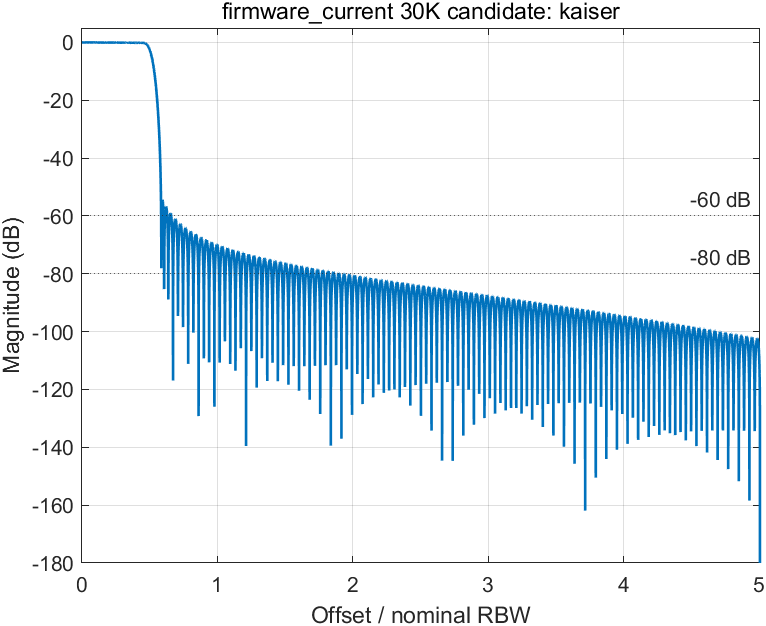

Values plotted in this chart, from the file beside it:
freq_hz, freq_over_rbw, magnitude_db
0, 0, 0
18.76, 0.0006255, -4.96502372238914e-06
37.53, 0.001251, -1.98485827513911e-05
56.29, 0.001876, -4.46161681313135e-05
75.06, 0.002502, -7.92103582551741e-05
93.82, 0.003127, -0.0001236
112.6, 0.003753, -0.0001775
131.4, 0.004378, -0.000241
150.1, 0.005004, -0.0003139
168.9, 0.005629, -0.000396
187.6, 0.006255, -0.0004871
206.4, 0.00688, -0.000587
225.2, 0.007506, -0.0006954
243.9, 0.008131, -0.0008122
262.7, 0.008757, -0.000937
281.5, 0.009382, -0.00107
300.2, 0.01001, -0.00121
319, 0.01063, -0.001357
337.8, 0.01126, -0.001511
356.5, 0.01188, -0.001671
375.3, 0.01251, -0.001838
394.1, 0.01314, -0.00201
412.8, 0.01376, -0.002187
431.6, 0.01439, -0.00237
450.3, 0.01501, -0.002556
469.1, 0.01564, -0.002747
487.9, 0.01626, -0.002942
506.6, 0.01689, -0.003139
525.4, 0.01751, -0.00334
544.2, 0.01814, -0.003542
562.9, 0.01876, -0.003747
581.7, 0.01939, -0.003952
600.5, 0.02002, -0.004159
619.2, 0.02064, -0.004366
638, 0.02127, -0.004572
656.8, 0.02189, -0.004779
675.5, 0.02252, -0.004984
694.3, 0.02314, -0.005188
713, 0.02377, -0.00539
731.8, 0.02439, -0.005589
750.6, 0.02502, -0.005786
769.3, 0.02564, -0.00598
788.1, 0.02627, -0.006169
806.9, 0.0269, -0.006355
825.6, 0.02752, -0.006537
844.4, 0.02815, -0.006713
863.2, 0.02877, -0.006884
881.9, 0.0294, -0.00705
900.7, 0.03002, -0.007209
919.5, 0.03065, -0.007363
938.2, 0.03127, -0.007509
957, 0.0319, -0.007649
975.8, 0.03253, -0.007782
994.5, 0.03315, -0.007907
1013, 0.03378, -0.008025
1032, 0.0344, -0.008134
1051, 0.03503, -0.008236
1070, 0.03565, -0.008329
1088, 0.03628, -0.008414
1107, 0.0369, -0.00849
... 7,941 more rows
